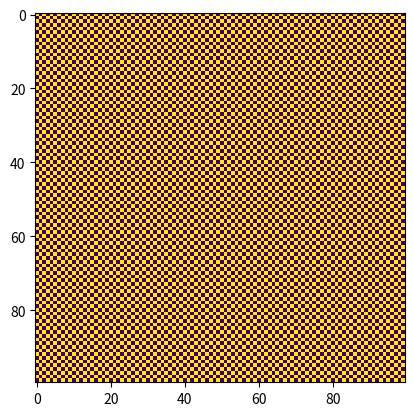

Here is the Python script that generated this plot:
import numpy as np
import matplotlib.pyplot as plt

image = np.zeros((100, 100))

image[::2, ::2] = 1
image[1::2, 1::2] = 1

plt.imshow(image)
plt.show()
